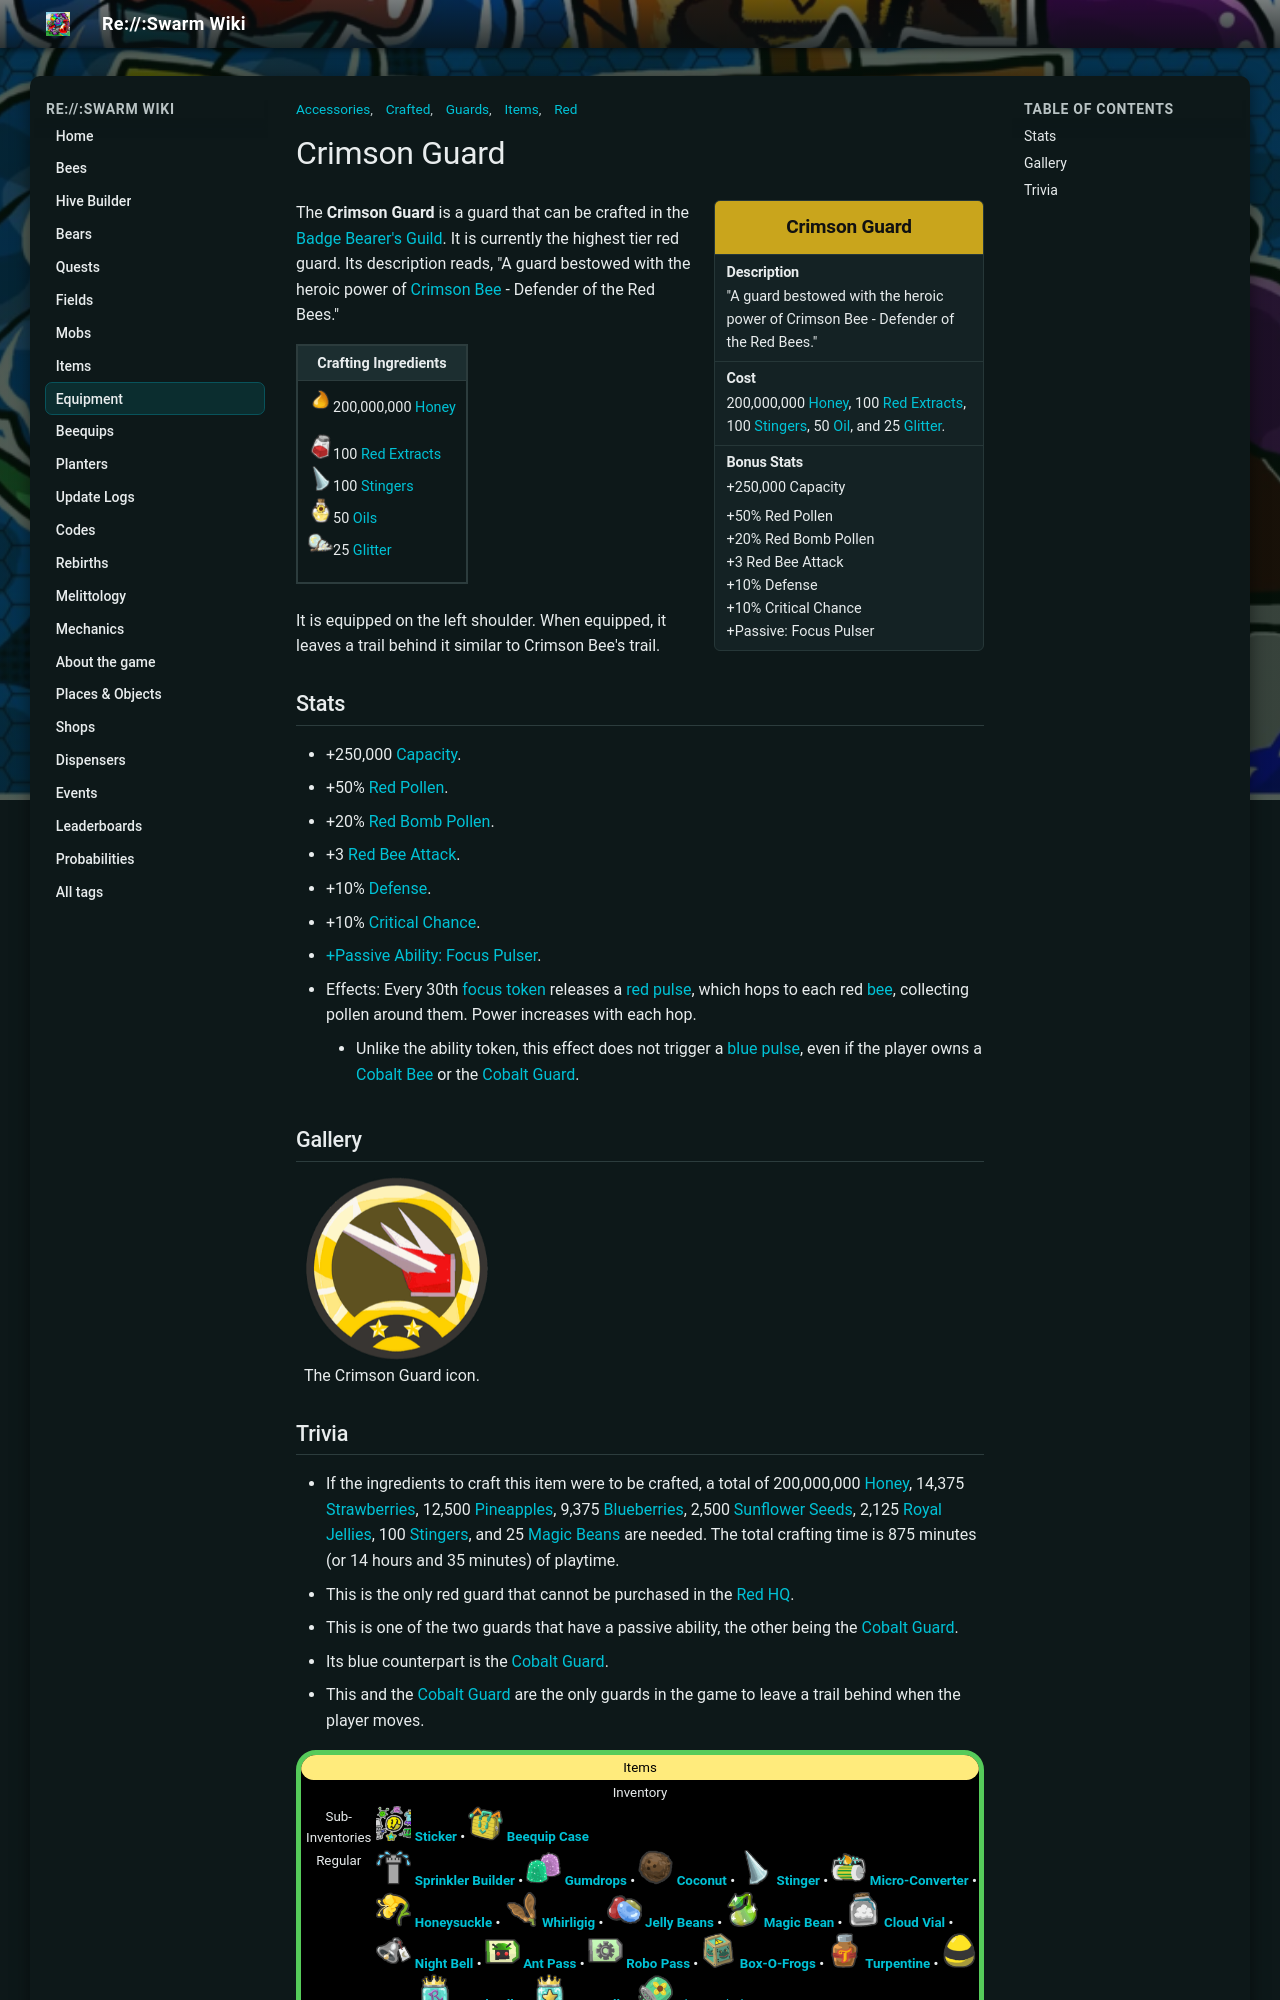

repository: JoaoFranciscoFE/reswarm-wiki · page: crimson-guard.html · generator: mkdocs

---
title: "Crimson Guard"
tags: ["Items", "Accessories", "Guards", "Crafted", "Red"]
---

# Crimson Guard

<aside class="portable-infobox pi-background pi-border-color pi-theme-wikia pi-layout-stacked" role="region">
<h2 class="pi-item pi-item-spacing pi-title pi-secondary-background" data-source="title1">Crimson Guard</h2>
<div class="pi-item pi-data pi-item-spacing pi-border-color" data-source="description">
<h3 class="pi-data-label pi-secondary-font">Description</h3>
<div class="pi-data-value pi-font">"A guard bestowed with the heroic power of Crimson Bee - Defender of the Red Bees."</div>
</div>
<div class="pi-item pi-data pi-item-spacing pi-border-color" data-source="cost">
<h3 class="pi-data-label pi-secondary-font">Cost</h3>
<div class="pi-data-value pi-font">200,000,000 <a href="honey.html">Honey</a>, 100 <a href="red-extract.html">Red Extracts</a>, 100 <a href="stinger.html">Stingers</a>, 50 <a href="oil.html">Oil</a>, and 25 <a href="glitter.html">Glitter</a>.</div>
</div>
<div class="pi-item pi-data pi-item-spacing pi-border-color" data-source="stats">
<h3 class="pi-data-label pi-secondary-font">Bonus Stats</h3>
<div class="pi-data-value pi-font">+250,000 Capacity<br/><p>+50% Red Pollen<br/>+20% Red Bomb Pollen<br/>+3 Red Bee Attack<br/>+10% Defense<br/>+10% Critical Chance<br/>+Passive: Focus Pulser</p></div>
</div>
</aside>

The **Crimson Guard** is a guard that can be crafted in the [Badge Bearer's Guild](badge-bearer-s-guild.md). It is currently the highest tier red guard. Its description reads, "A guard bestowed with the heroic power of [Crimson Bee](crimson-bee.md) - Defender of the Red Bees."

<table class="article-table">
<tbody><tr>
<th>Crafting Ingredients
</th></tr>
<tr>
<td><img alt="Honey" height="25" src="img/Honey.png" width="25"/>200,000,000 <a href="honey.html"><span class="color-template color-template-honey">Honey</span></a><br/>
<p><img alt="Red Extract" height="25" src="img/Red_Extract.png" width="25"/>100 <a href="red-extract.html"><span class="color-template color-template-red-extract color-template-background-clip">Red Extracts</span></a><br/>
<img alt="Stinger" height="25" src="img/Stinger.png" width="25"/>100 <a href="stinger.html"><span class="color-template color-template-stinger color-template-background-clip">Stingers</span></a><br/>
<img alt="Oil" height="25" src="img/Oil.png" width="25"/>50 <a href="oil.html"><span class="color-template color-template-oil color-template-background-clip">Oils</span></a><br/>
<img alt="Glitter" height="25" src="img/Glitter.png" width="25"/>25 <a href="glitter.html"><span class="color-template color-template-glitter color-template-background-clip">Glitter</span></a>
</p>
</td></tr></tbody></table>

It is equipped on the left shoulder. When equipped, it leaves a trail behind it similar to Crimson Bee's trail.

## Stats

* +250,000 [Capacity](capacity.md).
* +50% [Red Pollen](system-page.md#Red_Pollen).
* +20% [Red Bomb Pollen](system-page.md#Red_Bomb_Pollen).
* +3 [Red Bee Attack](system-page.md#Red_Attack).
* +10% [Defense](system-page.md#Defense).
* +10% [Critical Chance](critical-hits.md).
* [+Passive Ability: Focus Pulser](passive-abilities.md#Focus_Pulser).
  * Effects: Every 30th [focus token](ability-tokens.md#Focus) releases a [red pulse](ability-tokens.md#Pulse), which hops to each red [bee](bees.md), collecting pollen around them. Power increases with each hop.
    * Unlike the ability token, this effect does not trigger a [blue pulse](ability-tokens.md#Pulse), even if the player owns a [Cobalt Bee](cobalt-bee.md) or the [Cobalt Guard](cobalt-guard.md).

## Gallery

<div class="wikia-gallery wikia-gallery-caption-below wikia-gallery-position-left wikia-gallery-spacing-medium wikia-gallery-border-small wikia-gallery-captions-left wikia-gallery-caption-size-medium" data-seq-no="0" hash="59cb059d067400ce2f2ac9f87cb913c3" id="gallery-0"><div class="wikia-gallery-caption"></div><div class="wikia-gallery-item" style="width:187px; "><div class="thumb" style="height:187px;"><div class="gallery-image-wrapper accent" id="Crimsonguardicon-png" style="position: relative; height:185px; width:185px;"><img alt="The Crimson Guard icon." data-caption="The Crimson Guard icon." data-image-key="Crimson_Guard.png" data-image-name="Crimson Guard.png" data-relevant="1" height="185" src="img/Crimson_Guard.png" style="" title="Crimsonguardicon.png (281 KB)" width="185"/></div></div><div class="lightbox-caption" style="width:185px;">The Crimson Guard icon.</div></div></div>
